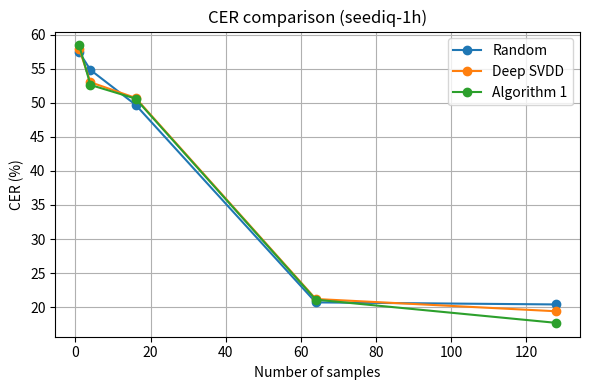

Write the Python code that produced this figure. (Note: this script raises an exception after producing the figure.)
import matplotlib.pyplot as plt

# データ
x = [1, 4, 16, 64, 128]

random_vals = [57.4, 54.8, 49.7, 20.7, 20.4]
deep_svdd_vals = [57.9, 53, 50.7, 21.2, 19.4]
algo1_vals = [58.4, 52.6, 50.6, 21.1, 17.7]

# グラフ作成
plt.figure(figsize=(6,4))
plt.plot(x, random_vals, marker='o', label='Random', )
plt.plot(x, deep_svdd_vals, marker='o', label='Deep SVDD', )
plt.plot(x, algo1_vals, marker='o', label='Algorithm 1', )

# 軸ラベル・凡例など
plt.xlabel('Number of samples')
plt.ylabel('CER (%)')
plt.title('CER comparison (seediq-1h)')
plt.legend()
plt.grid(True)
plt.tight_layout()


# 保存 (上書きに注意)
plt.savefig('/work/result/kizon_seediq_1h.png')
plt.close()
